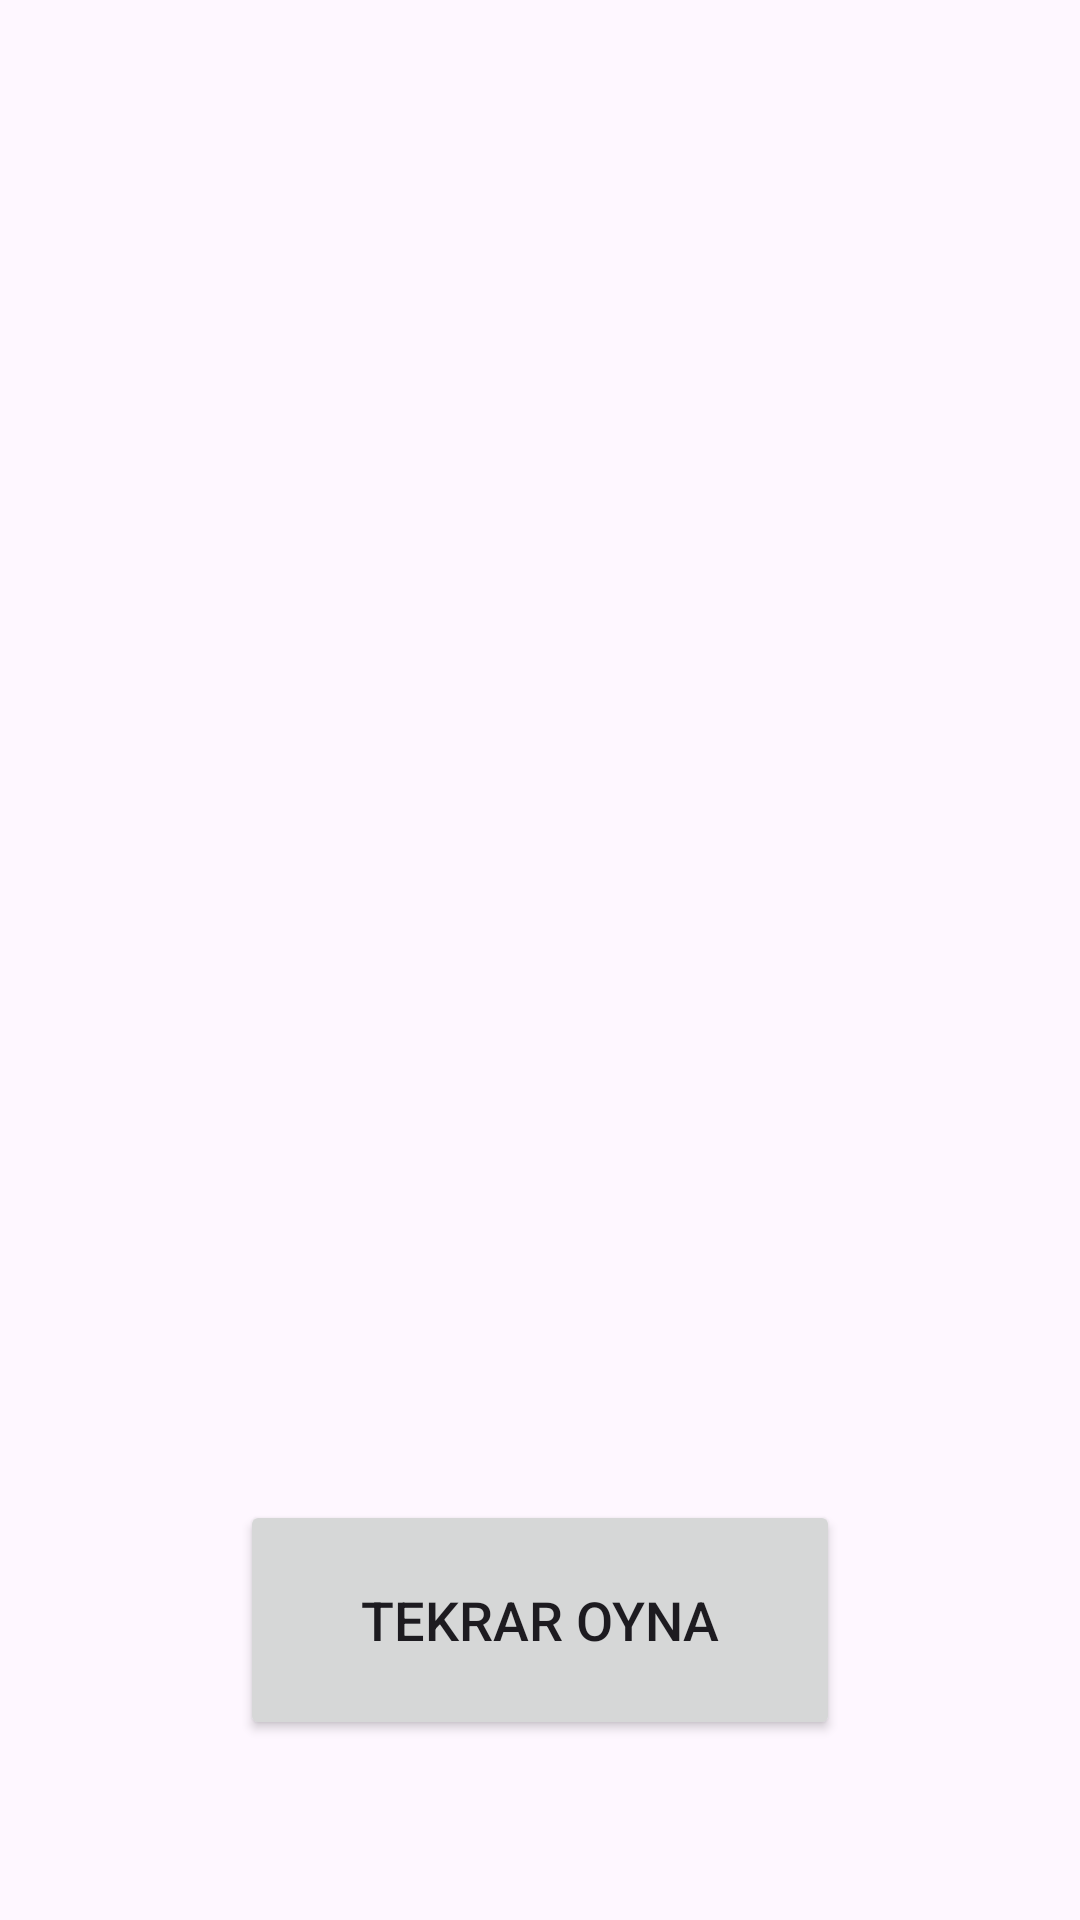

Produce the Android XML layout that renders to this screen, including the resource entries it uses.
<!-- AndroidManifest.xml: application theme Theme.SayiUretme -->
<!-- res/layout/activity_sonuc.xml -->
<?xml version="1.0" encoding="utf-8"?>
<androidx.constraintlayout.widget.ConstraintLayout xmlns:android="http://schemas.android.com/apk/res/android"
    xmlns:app="http://schemas.android.com/apk/res-auto"
    xmlns:tools="http://schemas.android.com/tools"
    android:layout_width="match_parent"
    android:layout_height="match_parent"
    tools:context=".SonucActivity">

    <TextView
        android:id="@+id/textViewSayi"
        android:layout_width="222dp"
        android:layout_height="94dp"
        android:layout_marginStart="54dp"
        android:layout_marginTop="464dp"
        android:layout_marginEnd="54dp"
        android:gravity="center"
        android:padding="16dp"
        android:textAlignment="center"
        android:textColor="#190243"
        android:textSize="28dp"
        android:textStyle="bold"
        app:layout_constraintEnd_toEndOf="parent"
        app:layout_constraintHorizontal_bias="0.493"
        app:layout_constraintStart_toStartOf="parent"
        app:layout_constraintTop_toTopOf="parent" />

    <TextView
        android:id="@+id/textViewSonuc"
        android:layout_width="222dp"
        android:layout_height="94dp"
        android:layout_marginStart="54dp"
        android:layout_marginTop="332dp"
        android:layout_marginEnd="54dp"
        android:gravity="center"
        android:padding="16dp"
        android:textAlignment="center"
        android:textColor="#190243"
        android:textSize="28dp"
        android:textStyle="bold"
        app:layout_constraintEnd_toEndOf="parent"
        app:layout_constraintHorizontal_bias="0.493"
        app:layout_constraintStart_toStartOf="parent"
        app:layout_constraintTop_toTopOf="parent" />

    <Button
        android:id="@+id/button_tekrar"
        android:layout_width="200dp"
        android:layout_height="80dp"
        android:layout_marginStart="132dp"
        android:layout_marginEnd="132dp"
        android:layout_marginBottom="60dp"
        android:padding="8dp"
        android:text="TEKRAR OYNA"
        android:textSize="18dp"
        app:layout_constraintBottom_toBottomOf="parent"
        app:layout_constraintEnd_toEndOf="parent"
        app:layout_constraintHorizontal_bias="0.5"
        app:layout_constraintStart_toStartOf="parent" />

    <ImageView
        android:id="@+id/imageView2"
        android:layout_width="wrap_content"
        android:layout_height="wrap_content"
        android:layout_marginTop="45dp"
        android:layout_marginBottom="87dp"
        android:visibility="visible"
        app:layout_constraintBottom_toTopOf="@+id/textViewSonuc"
        app:layout_constraintEnd_toEndOf="parent"
        app:layout_constraintHorizontal_bias="0.5"
        app:layout_constraintStart_toStartOf="parent"
        app:layout_constraintTop_toTopOf="parent"
        app:srcCompat="@drawable/uzgun_resim" />

</androidx.constraintlayout.widget.ConstraintLayout>
<!-- resources referenced by this layout -->
<resources>
  <style name="Theme.SayiUretme" parent="Base.Theme.SayiUretme" />
  <style name="Base.Theme.SayiUretme" parent="Theme.Material3.DayNight.NoActionBar">
          
          
      </style>
</resources>
